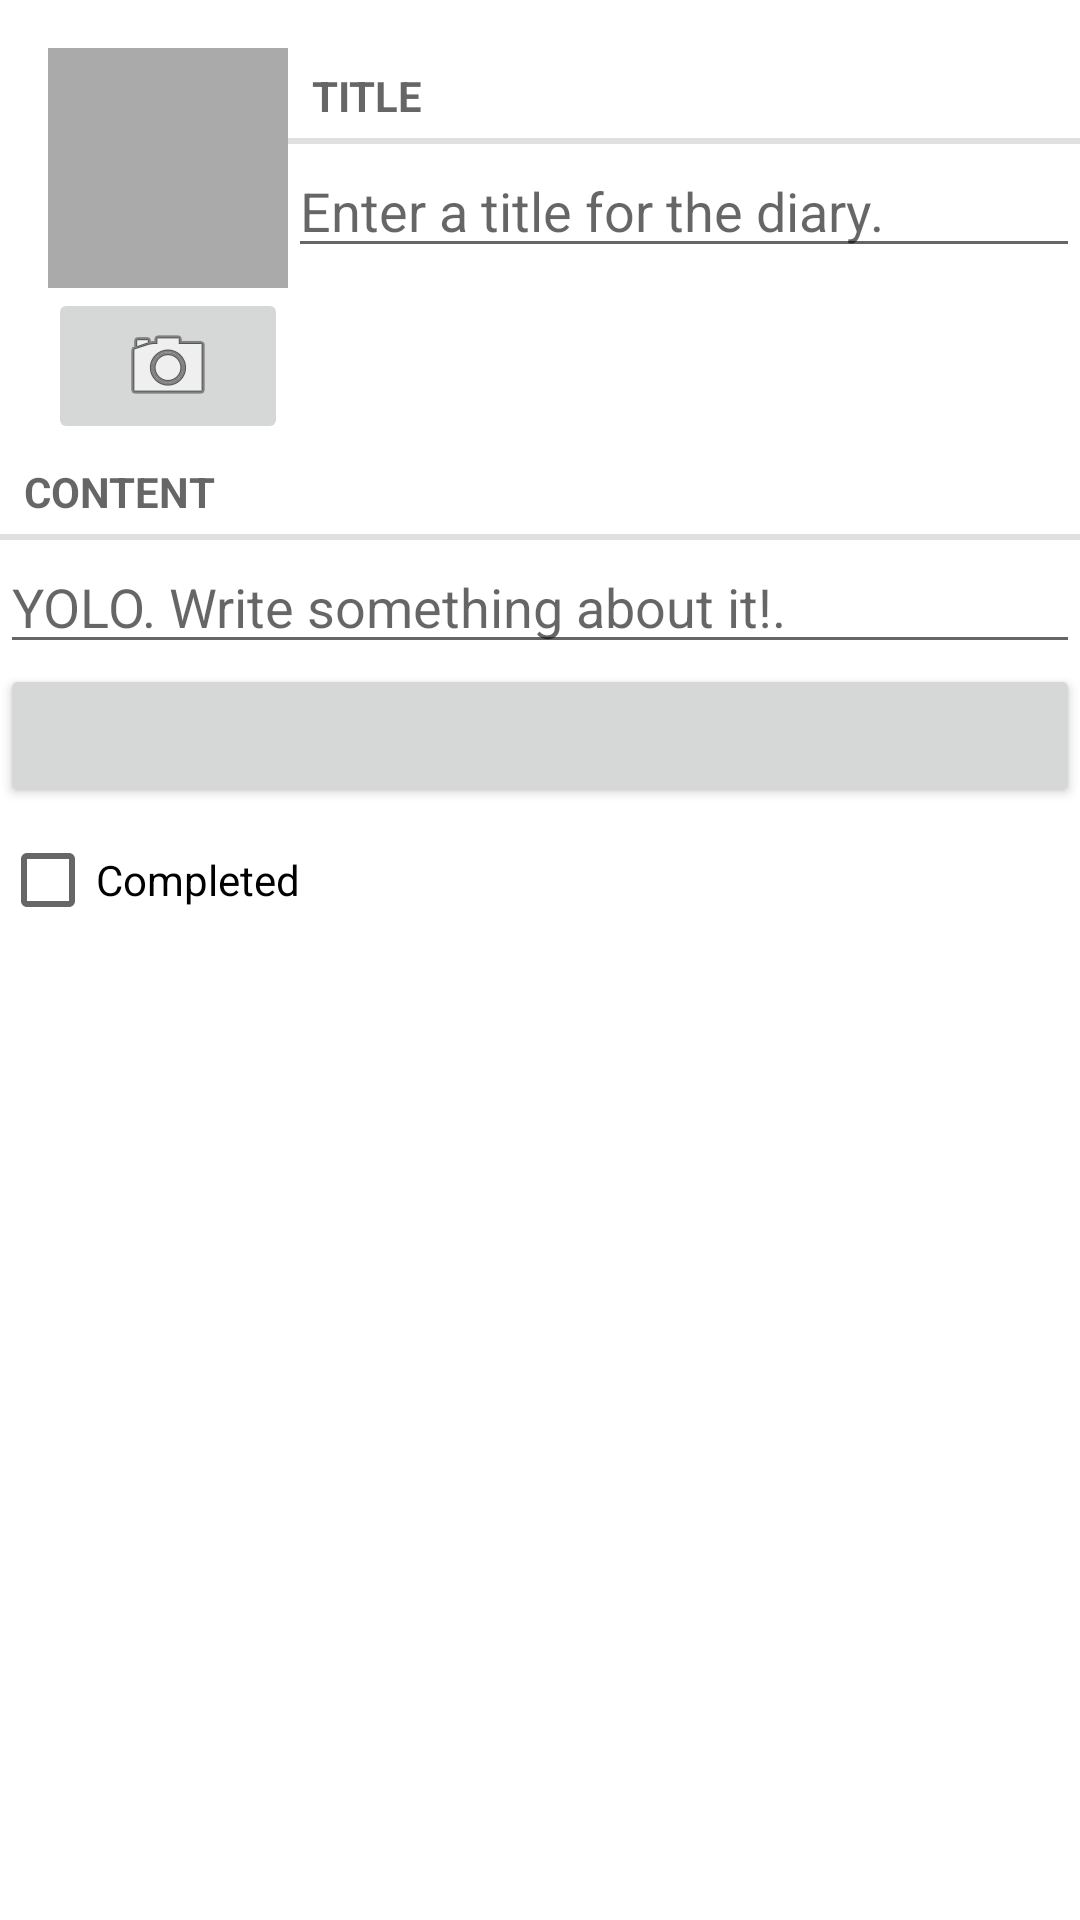

The Android layout XML behind this screen, and the referenced resources:
<!-- AndroidManifest.xml: application theme Theme.YOLODiary -->
<!-- res/layout/fragment_diary.xml -->
<?xml version="1.0" encoding="utf-8"?>
<LinearLayout xmlns:android="http://schemas.android.com/apk/res/android"
    xmlns:app="http://schemas.android.com/apk/res-auto"
    xmlns:tools="http://schemas.android.com/tools"
    android:layout_width="match_parent"
    android:layout_height="match_parent"
    android:layout_margin="16dp"
    tools:context=".MainActivity"
    android:orientation="vertical">

    <LinearLayout
        android:layout_width="match_parent"
        android:layout_height="wrap_content"
        android:orientation="horizontal"
        android:layout_marginStart="16dp"
        android:layout_marginTop="16dp">

        <LinearLayout
            android:layout_width="wrap_content"
            android:layout_height="wrap_content"
            android:orientation="vertical">

            <ImageView
                android:id="@+id/diary_photo"
                android:layout_width="80dp"
                android:layout_height="80dp"
                android:scaleType="centerInside"
                android:cropToPadding="true"
                android:background="@android:color/darker_gray"/>

            <ImageButton
                android:id="@+id/diary_camera"
                android:layout_width="match_parent"
                android:layout_height="wrap_content"
                android:src="@android:drawable/ic_menu_camera"/>

        </LinearLayout>
        <LinearLayout
            android:orientation="vertical"
            android:layout_width="0dp"
            android:layout_height="wrap_content"
            android:layout_weight="1">

            <TextView
                style="?android:listSeparatorTextViewStyle"
                android:layout_width="match_parent"
                android:layout_height="wrap_content"
                android:text="@string/diary_title_label"/>

            <EditText
                android:id="@+id/diary_title"
                android:layout_width="match_parent"
                android:layout_height="wrap_content"
                android:hint="@string/diary_title_hint"/>
        </LinearLayout>
    </LinearLayout>
    <TextView
        style="?android:listSeparatorTextViewStyle"
        android:layout_width="match_parent"
        android:layout_height="wrap_content"
        android:text="@string/diary_content_label"/>

    <EditText
        android:id="@+id/diary_content"
        android:layout_width="match_parent"
        android:layout_height="wrap_content"
        android:hint="@string/diary_content_hint"/>

    <Button
        android:id="@+id/diary_date"
        android:layout_width="match_parent"
        android:layout_height="wrap_content"
        tools:text="Wed Nov 14 11:56 EST 2018"/>

    <CheckBox
        android:id="@+id/diary_completed"
        android:layout_width="match_parent"
        android:layout_height="wrap_content"
        android:text="@string/diary_todo_label"/>

</LinearLayout>
<!-- resources referenced by this layout -->
<resources>
  <string name="diary_content_hint">YOLO. Write something about it!.</string>
  <string name="diary_content_label">Content</string>
  <string name="diary_title_hint">Enter a title for the diary.</string>
  <string name="diary_title_label">Title</string>
  <string name="diary_todo_label">Completed</string>
  <style name="Theme.YOLODiary" parent="Theme.MaterialComponents.DayNight.DarkActionBar">
          
          <item name="colorPrimary">@color/purple_500</item>
          <item name="colorPrimaryVariant">@color/purple_700</item>
          <item name="colorOnPrimary">@color/white</item>
          
          <item name="colorSecondary">@color/teal_200</item>
          <item name="colorSecondaryVariant">@color/teal_700</item>
          <item name="colorOnSecondary">@color/black</item>
          
          <item name="android:statusBarColor" tools:targetApi="l">?attr/colorPrimaryVariant</item>
          
      </style>
  <!-- not gathered from this repository: default colours our renderer supplied (Android Studio template values) -->
  <color name="purple_500">#FF6200EE</color>
  <color name="purple_700">#FF3700B3</color>
  <color name="teal_200">#FF03DAC5</color>
  <color name="teal_700">#FF018786</color>
  <color name="black">#FF000000</color>
  <color name="white">#FFFFFFFF</color>
</resources>
